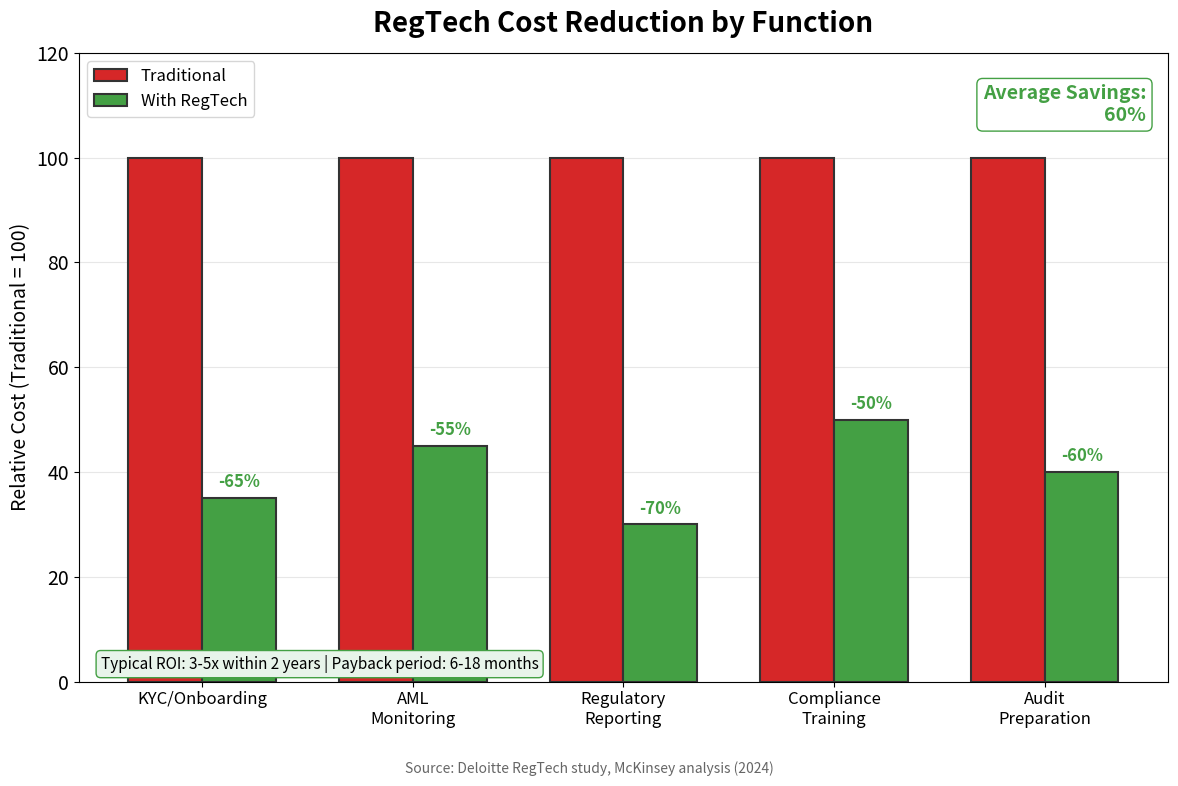

This chart was generated by the following Python code: (Note: this script raises an exception after producing the figure.)
"""
RegTech Cost Savings
Shows ROI and cost savings from RegTech implementation

Output: regtech_cost_savings.pdf
Module: module_01_fintech
Lesson: 10 - RegTech
"""

from pathlib import Path
import matplotlib.pyplot as plt
import numpy as np

CHART_METADATA = {
    'title': 'RegTech Cost Savings',
    'module': 'module_01_fintech',
    'lesson': 10,
    'url': 'https://github.com/Digital-AI-Finance/digital-finance/tree/main/module_01_fintech/figures/regtech_cost_savings'
}

plt.rcParams.update({
    'font.size': 14,
    'axes.labelsize': 14,
})

def create_chart():
    """Create RegTech cost savings comparison chart"""
    fig, ax = plt.subplots(figsize=(12, 8))

    categories = ['KYC/Onboarding', 'AML\nMonitoring', 'Regulatory\nReporting', 'Compliance\nTraining', 'Audit\nPreparation']
    traditional = [100, 100, 100, 100, 100]  # Baseline
    regtech = [35, 45, 30, 50, 40]  # Cost with RegTech (as % of traditional)

    x = np.arange(len(categories))
    width = 0.35

    bars1 = ax.bar(x - width/2, traditional, width, label='Traditional', color='#D62728',
                   edgecolor='#333333', lw=1.5)
    bars2 = ax.bar(x + width/2, regtech, width, label='With RegTech', color='#44A044',
                   edgecolor='#333333', lw=1.5)

    ax.set_ylabel('Relative Cost (Traditional = 100)', fontsize=14)
    ax.set_title('RegTech Cost Reduction by Function', fontsize=20, fontweight='bold', pad=15)
    ax.set_xticks(x)
    ax.set_xticklabels(categories, fontsize=12)
    ax.legend(fontsize=12)
    ax.set_ylim(0, 120)
    ax.yaxis.grid(True, alpha=0.3)
    ax.set_axisbelow(True)

    # Add savings labels
    for i, (trad, reg) in enumerate(zip(traditional, regtech)):
        savings = trad - reg
        ax.annotate(f'-{savings}%',
                   xy=(x[i] + width/2, reg),
                   xytext=(0, 5), textcoords="offset points",
                   ha='center', va='bottom', fontsize=12, fontweight='bold', color='#44A044')

    # Average savings
    avg_savings = 100 - np.mean(regtech)
    ax.text(0.98, 0.95, f'Average Savings:\n{avg_savings:.0f}%',
           transform=ax.transAxes, fontsize=14, fontweight='bold',
           ha='right', va='top', color='#44A044',
           bbox=dict(boxstyle='round', facecolor='white', edgecolor='#44A044'))

    # ROI note
    ax.text(0.02, 0.02, 'Typical ROI: 3-5x within 2 years | Payback period: 6-18 months',
           transform=ax.transAxes, fontsize=11,
           bbox=dict(boxstyle='round', facecolor='#E8F4EA', edgecolor='#44A044'))

    # Source
    fig.text(0.5, 0.02, 'Source: Deloitte RegTech study, McKinsey analysis (2024)',
            fontsize=10, ha='center', style='italic', color='#666666')

    plt.tight_layout(rect=[0, 0.05, 1, 1])

    output_path = Path(__file__).parent / 'regtech_cost_savings.pdf'
    plt.savefig(output_path, format='pdf', dpi=300, bbox_inches='tight')
    plt.close()
    print(f"Chart saved to: {output_path}")
    return output_path

if __name__ == '__main__':
    create_chart()
